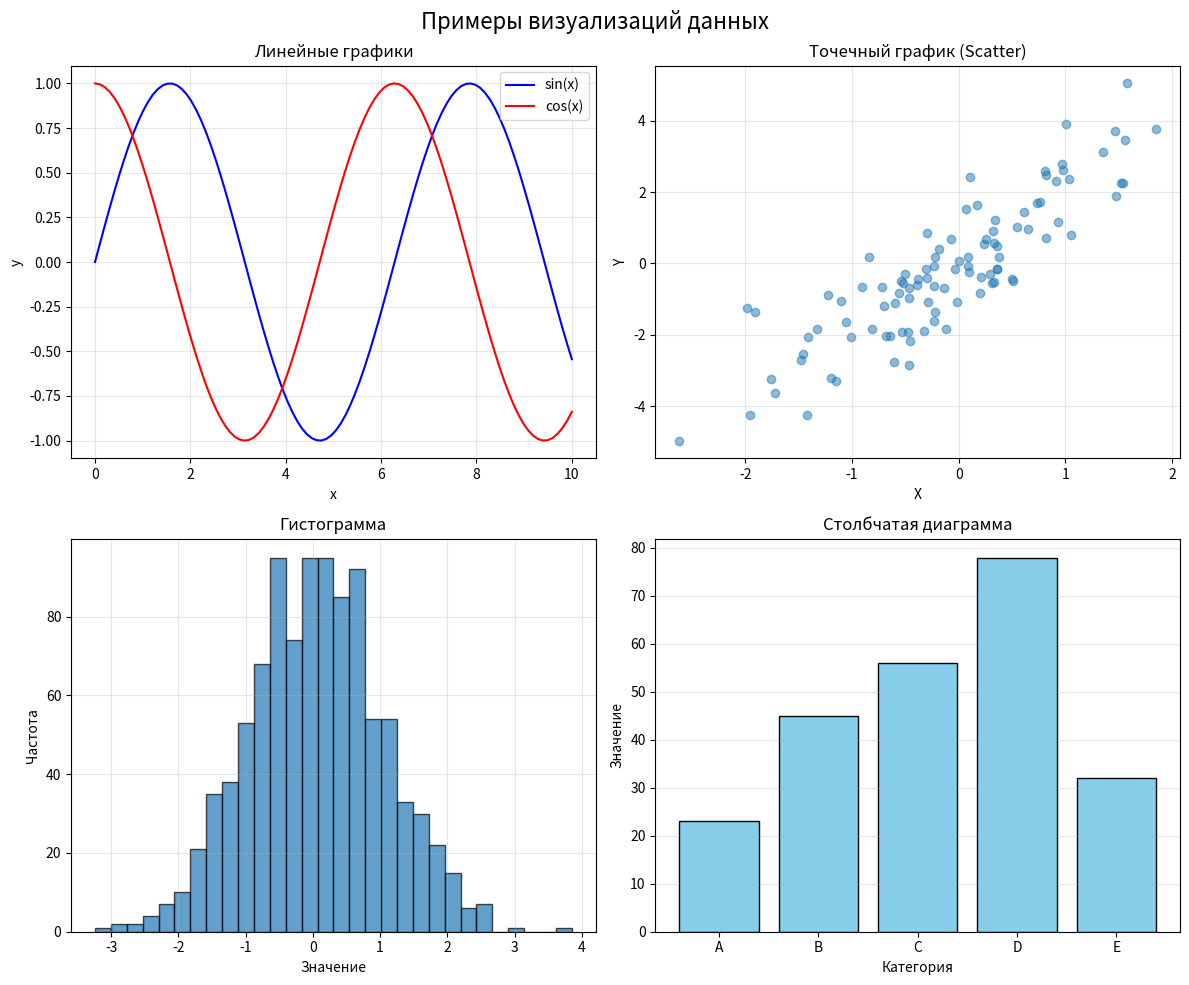

Source code (Python):
"""
Пример: Работа с NumPy и визуализация данных

Демонстрация базовых операций с NumPy и создания визуализаций.
"""

import numpy as np
import matplotlib.pyplot as plt


def numpy_basics():
    """Основы работы с NumPy"""
    print("=" * 60)
    print("Основы NumPy")
    print("=" * 60)
    
    # Создание массивов
    arr1 = np.array([1, 2, 3, 4, 5])
    arr2 = np.arange(0, 10, 2)
    arr3 = np.linspace(0, 1, 5)
    
    print("\n1. Создание массивов:")
    print(f"arr1: {arr1}")
    print(f"arr2: {arr2}")
    print(f"arr3: {arr3}")
    
    # Многомерные массивы
    matrix = np.array([[1, 2, 3], [4, 5, 6]])
    print(f"\nМатрица:\n{matrix}")
    print(f"Размерность: {matrix.shape}")
    
    # Математические операции
    print("\n2. Математические операции:")
    print(f"arr1 * 2 = {arr1 * 2}")
    print(f"arr1 + 10 = {arr1 + 10}")
    print(f"Среднее: {np.mean(arr1)}")
    print(f"Сумма: {np.sum(arr1)}")
    print(f"Стандартное отклонение: {np.std(arr1):.2f}")


def create_visualizations():
    """Создание различных типов визуализаций"""
    print("\n" + "=" * 60)
    print("Создание визуализаций")
    print("=" * 60)
    
    # Данные для графиков
    x = np.linspace(0, 10, 100)
    y1 = np.sin(x)
    y2 = np.cos(x)
    
    # Создание фигуры с несколькими графиками
    fig, axes = plt.subplots(2, 2, figsize=(12, 10))
    fig.suptitle('Примеры визуализаций данных', fontsize=16)
    
    # График 1: Линейный график
    axes[0, 0].plot(x, y1, label='sin(x)', color='blue')
    axes[0, 0].plot(x, y2, label='cos(x)', color='red')
    axes[0, 0].set_title('Линейные графики')
    axes[0, 0].set_xlabel('x')
    axes[0, 0].set_ylabel('y')
    axes[0, 0].legend()
    axes[0, 0].grid(True, alpha=0.3)
    
    # График 2: Scatter plot
    np.random.seed(42)
    x_scatter = np.random.randn(100)
    y_scatter = 2 * x_scatter + np.random.randn(100)
    axes[0, 1].scatter(x_scatter, y_scatter, alpha=0.5)
    axes[0, 1].set_title('Точечный график (Scatter)')
    axes[0, 1].set_xlabel('X')
    axes[0, 1].set_ylabel('Y')
    axes[0, 1].grid(True, alpha=0.3)
    
    # График 3: Гистограмма
    data = np.random.randn(1000)
    axes[1, 0].hist(data, bins=30, edgecolor='black', alpha=0.7)
    axes[1, 0].set_title('Гистограмма')
    axes[1, 0].set_xlabel('Значение')
    axes[1, 0].set_ylabel('Частота')
    axes[1, 0].grid(True, alpha=0.3)
    
    # График 4: Bar chart
    categories = ['A', 'B', 'C', 'D', 'E']
    values = [23, 45, 56, 78, 32]
    axes[1, 1].bar(categories, values, color='skyblue', edgecolor='black')
    axes[1, 1].set_title('Столбчатая диаграмма')
    axes[1, 1].set_xlabel('Категория')
    axes[1, 1].set_ylabel('Значение')
    axes[1, 1].grid(True, alpha=0.3, axis='y')
    
    plt.tight_layout()
    
    # Сохранение графика
    output_file = 'data_visualization_example.png'
    plt.savefig(output_file, dpi=150, bbox_inches='tight')
    print(f"\nГрафики сохранены в файл: {output_file}")
    
    # Показать график (закомментируйте, если запускаете без GUI)
    # plt.show()
    
    plt.close()


def statistical_analysis():
    """Простой статистический анализ"""
    print("\n" + "=" * 60)
    print("Статистический анализ")
    print("=" * 60)
    
    # Генерация данных
    np.random.seed(42)
    data = np.random.randn(1000)
    
    print("\nОписательная статистика:")
    print(f"Среднее: {np.mean(data):.4f}")
    print(f"Медиана: {np.median(data):.4f}")
    print(f"Стандартное отклонение: {np.std(data):.4f}")
    print(f"Минимум: {np.min(data):.4f}")
    print(f"Максимум: {np.max(data):.4f}")
    print(f"25-й перцентиль: {np.percentile(data, 25):.4f}")
    print(f"75-й перцентиль: {np.percentile(data, 75):.4f}")


def main():
    """Главная функция"""
    numpy_basics()
    statistical_analysis()
    create_visualizations()
    
    print("\n" + "=" * 60)
    print("Анализ завершен!")
    print("=" * 60)


if __name__ == "__main__":
    main()
